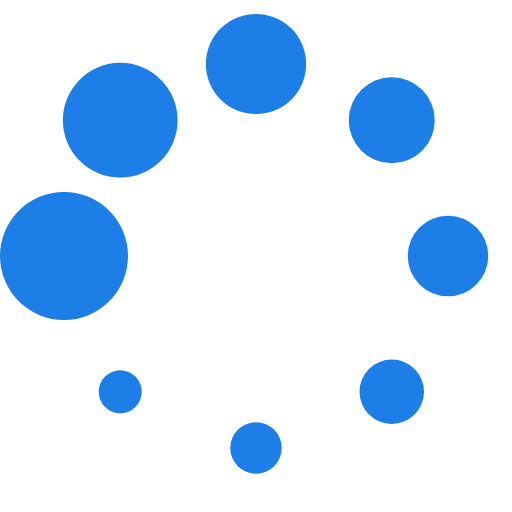
t = 0.00 s
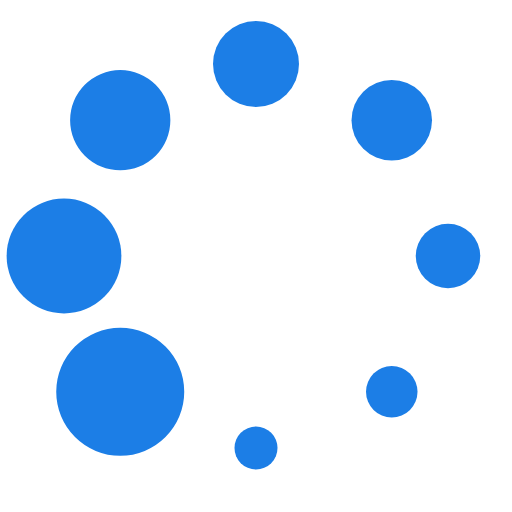
t = 0.16 s
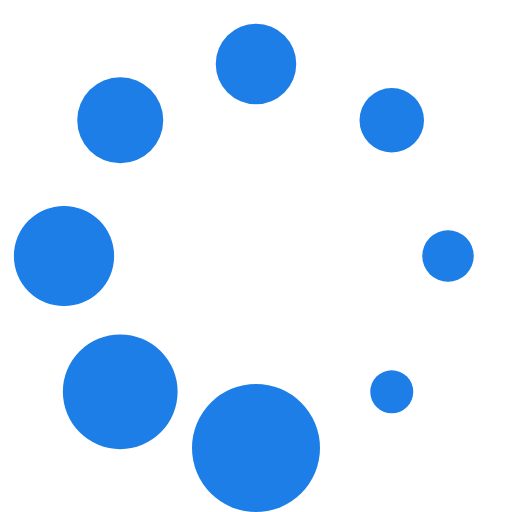
t = 0.28 s
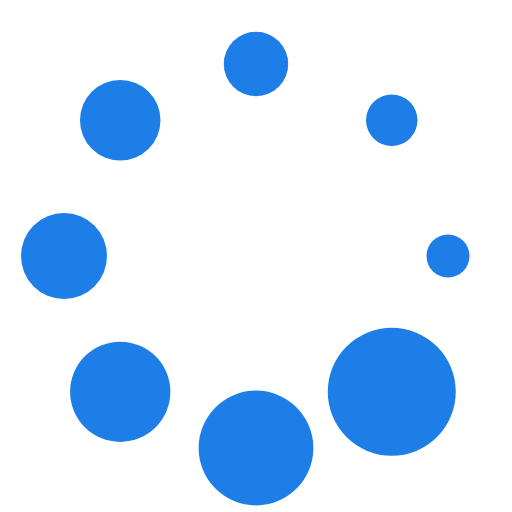
t = 0.44 s
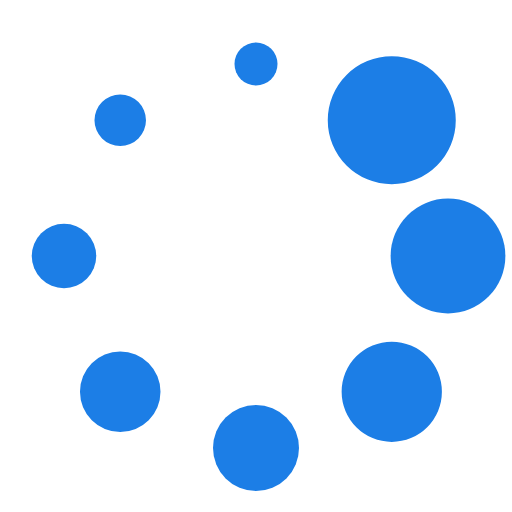
t = 0.60 s
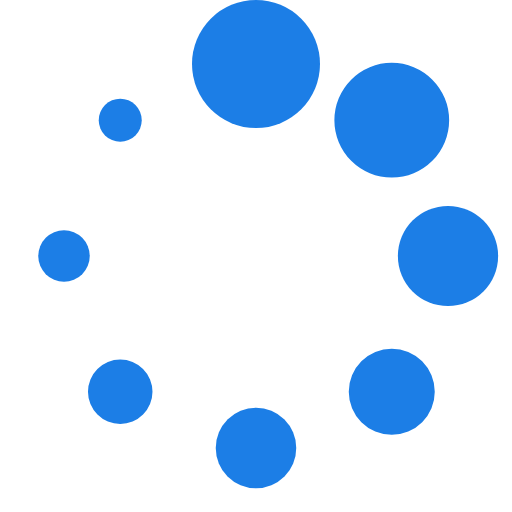
t = 0.72 s

The animated SVG that drew these frames (rendered in a browser with its animation timeline set to each time). Animation: 1 SMIL element (animateTransform=1); one cycle of 0.88 s, repeats indefinitely.

<?xml version="1.0" encoding="UTF-8" standalone="no"?><svg xmlns:svg="http://www.w3.org/2000/svg" xmlns="http://www.w3.org/2000/svg" xmlns:xlink="http://www.w3.org/1999/xlink" version="1.0" width="64px" height="64px" viewBox="0 0 128 128" xml:space="preserve"><rect x="0" y="0" width="100%" height="100%" fill="#FFFFFF" /><g><circle cx="16" cy="64" r="16" fill="#1c7ee6" fill-opacity="1"/><circle cx="16" cy="64" r="14.344" fill="#1c7ee6" fill-opacity="1" transform="rotate(45 64 64)"/><circle cx="16" cy="64" r="12.531" fill="#1c7ee6" fill-opacity="1" transform="rotate(90 64 64)"/><circle cx="16" cy="64" r="10.75" fill="#1c7ee6" fill-opacity="1" transform="rotate(135 64 64)"/><circle cx="16" cy="64" r="10.063" fill="#1c7ee6" fill-opacity="1" transform="rotate(180 64 64)"/><circle cx="16" cy="64" r="8.063" fill="#1c7ee6" fill-opacity="1" transform="rotate(225 64 64)"/><circle cx="16" cy="64" r="6.438" fill="#1c7ee6" fill-opacity="1" transform="rotate(270 64 64)"/><circle cx="16" cy="64" r="5.375" fill="#1c7ee6" fill-opacity="1" transform="rotate(315 64 64)"/><animateTransform attributeName="transform" type="rotate" values="0 64 64;315 64 64;270 64 64;225 64 64;180 64 64;135 64 64;90 64 64;45 64 64" calcMode="discrete" dur="880ms" repeatCount="indefinite"></animateTransform></g></svg>
